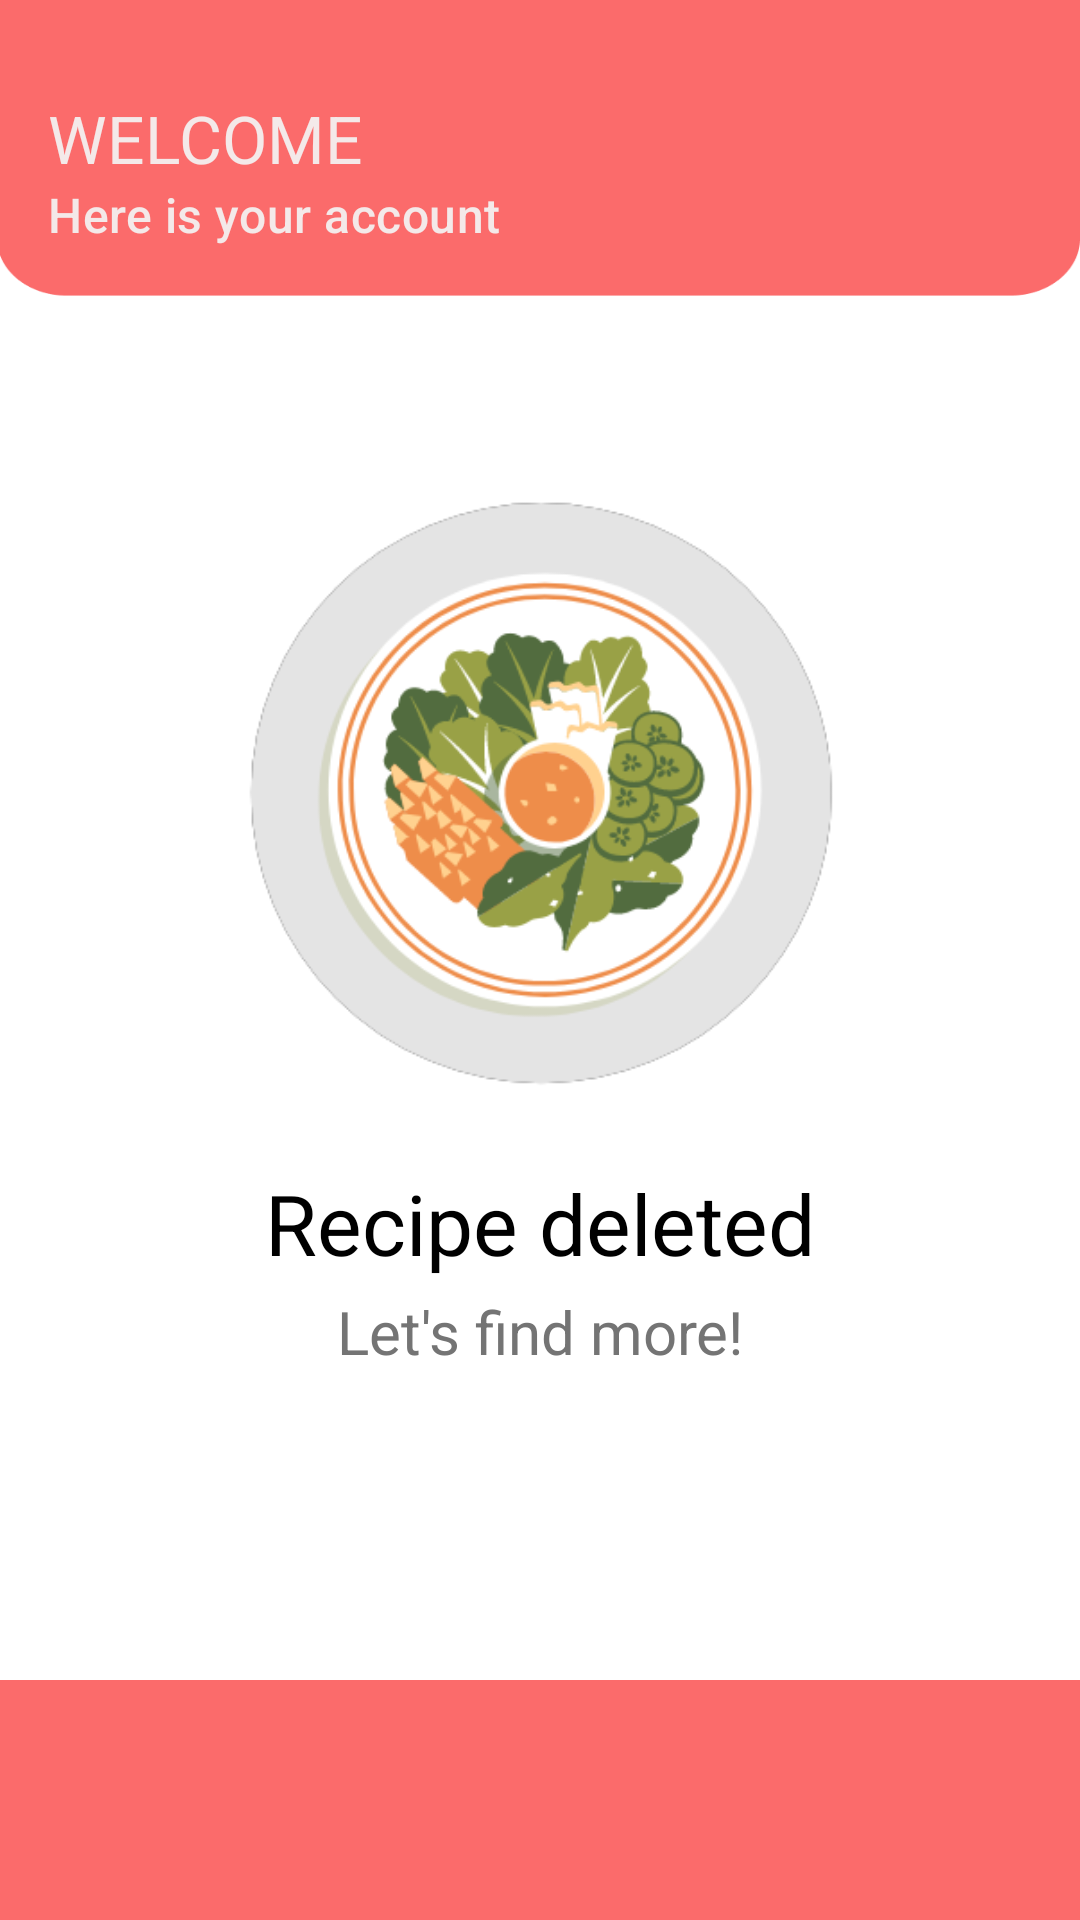

Layout XML and referenced resources for this Android screen:
<!-- AndroidManifest.xml: application theme Base.Theme.Finals_MOBDEVT_Group5 -->
<!-- res/layout/activity_delete_display.xml -->
<?xml version="1.0" encoding="utf-8"?>
<androidx.constraintlayout.widget.ConstraintLayout xmlns:android="http://schemas.android.com/apk/res/android"
    xmlns:app="http://schemas.android.com/apk/res-auto"
    xmlns:tools="http://schemas.android.com/tools"
    android:layout_width="match_parent"
    android:layout_height="match_parent"
    android:background="@drawable/commonbg"
    tools:context=".DeleteDisplay">

    <LinearLayout
        android:layout_width="match_parent"
        android:layout_height="match_parent"
        android:orientation="vertical"
        app:layout_constraintBottom_toBottomOf="parent"
        app:layout_constraintEnd_toEndOf="parent"
        app:layout_constraintStart_toStartOf="parent"
        app:layout_constraintTop_toTopOf="parent">

        <androidx.appcompat.widget.Toolbar
            android:id="@+id/toolbar"
            android:layout_width="match_parent"
            android:layout_height="114dp"
            android:background="#00FB6B6B"
            android:minHeight="?attr/actionBarSize"
            android:theme="?attr/actionBarTheme"
            app:subtitle="Here is your account"
            app:subtitleTextColor="#F4E9E9"
            app:title="WELCOME"
            app:titleTextColor="#F4E9E9" />

        <ImageView
            android:id="@+id/imageView"
            android:layout_width="match_parent"
            android:layout_height="200dp"
            android:layout_marginTop="50dp"
            app:srcCompat="@drawable/deleteicon"
            tools:srcCompat="@drawable/deleteicon" />

        <TextView
            android:id="@+id/profileTxt"
            style="@style/header"
            android:layout_width="match_parent"
            android:layout_height="wrap_content"
            android:layout_marginTop="25dp"
            android:gravity="center"
            android:text="Recipe deleted"
            android:textSize="28sp" />


        <TextView
            android:id="@+id/recipeNameTxtDetails"
            style="@style/subheader"
            android:layout_width="match_parent"
            android:layout_height="wrap_content"
            android:gravity="center"
            android:text="Let's find more!"
            android:textSize="20sp" />

        <Button
            android:id="@+id/button2"
            style="@style/loginBtn"
            android:layout_width="match_parent"
            android:layout_height="wrap_content"
            android:layout_marginStart="70dp"
            android:layout_marginTop="20dp"
            android:layout_marginEnd="70dp"
            android:text="Return" />


    </LinearLayout>

    <com.google.android.material.bottomnavigation.BottomNavigationView
        android:id="@+id/bottomNavigation"
        android:layout_width="0dp"
        android:layout_height="wrap_content"
        android:background="@color/red_color"
        app:itemActiveIndicatorStyle="@style/App.Custom.Indicator"
        app:itemIconTint="@drawable/selector"
        app:itemTextColor="@color/white"
        app:layout_constraintBottom_toBottomOf="parent"
        app:layout_constraintEnd_toEndOf="parent"
        app:layout_constraintStart_toStartOf="parent"
       />
</androidx.constraintlayout.widget.ConstraintLayout>
<!-- resources referenced by this layout -->
<resources>
  <color name="red_color">#FB6B6B</color>
  <color name="white">#FFFFFFFF</color>
  <!-- drawable commonbg: png bitmap (drawable, 17060 bytes) -->
  <!-- drawable deleteicon: png bitmap (drawable, 48184 bytes) -->
  <!-- drawable selector (drawable) -->
  <?xml version="1.0" encoding="utf-8"?>
  <selector xmlns:android="http://schemas.android.com/apk/res/android">
      <item
          android:state_selected="true"
          android:color="@color/white"/>
      <item
          android:state_selected="false"
          android:color="@color/gray_bg_til"/>
  </selector>
  <style name="App.Custom.Indicator" parent="Widget.Material3.BottomNavigationView.ActiveIndicator">
          <item name="android:color">#FFAEAE</item>
      </style>
  <style name="header" parent="Widget.MaterialComponents.TextView">
  
          <item name="fontFamily">@font/poppins_semibold</item>
          <item name="android:textSize">24sp</item>
          <item name="android:layout_marginTop">15dp</item>
          <item name="android:layout_marginStart">20dp</item>
          <item name="android:layout_marginEnd">20dp</item>
          <item name="android:textColor">@color/black</item>
      </style>
  <style name="loginBtn" parent="Widget.MaterialComponents.Button">
          <item name="android:layout_marginStart">30dp</item>
          <item name="android:layout_marginEnd">30dp</item>
          <item name="android:backgroundTint">@color/red_color</item>
          <item name="android:height">65dp</item>
          <item name="cornerRadius">14dp</item>
      </style>
  <style name="subheader" parent="Widget.MaterialComponents.TextView">
  
          <item name="fontFamily">@font/poppins_medium</item>
          <item name="android:textSize">16sp</item>
          <item name="android:layout_marginTop">4dp</item>
          <item name="android:layout_marginStart">20dp</item>
          <item name="android:layout_marginEnd">20dp</item>
          <item name="android:textColor">@color/gray</item>
      </style>
  <style name="Base.Theme.Finals_MOBDEVT_Group5" parent="Theme.Material3.DayNight.NoActionBar">
          
          
      </style>
  <color name="gray_bg_til">#EFEFEF</color>
  <color name="black">#FF000000</color>
  <color name="gray">#747474</color>
</resources>
